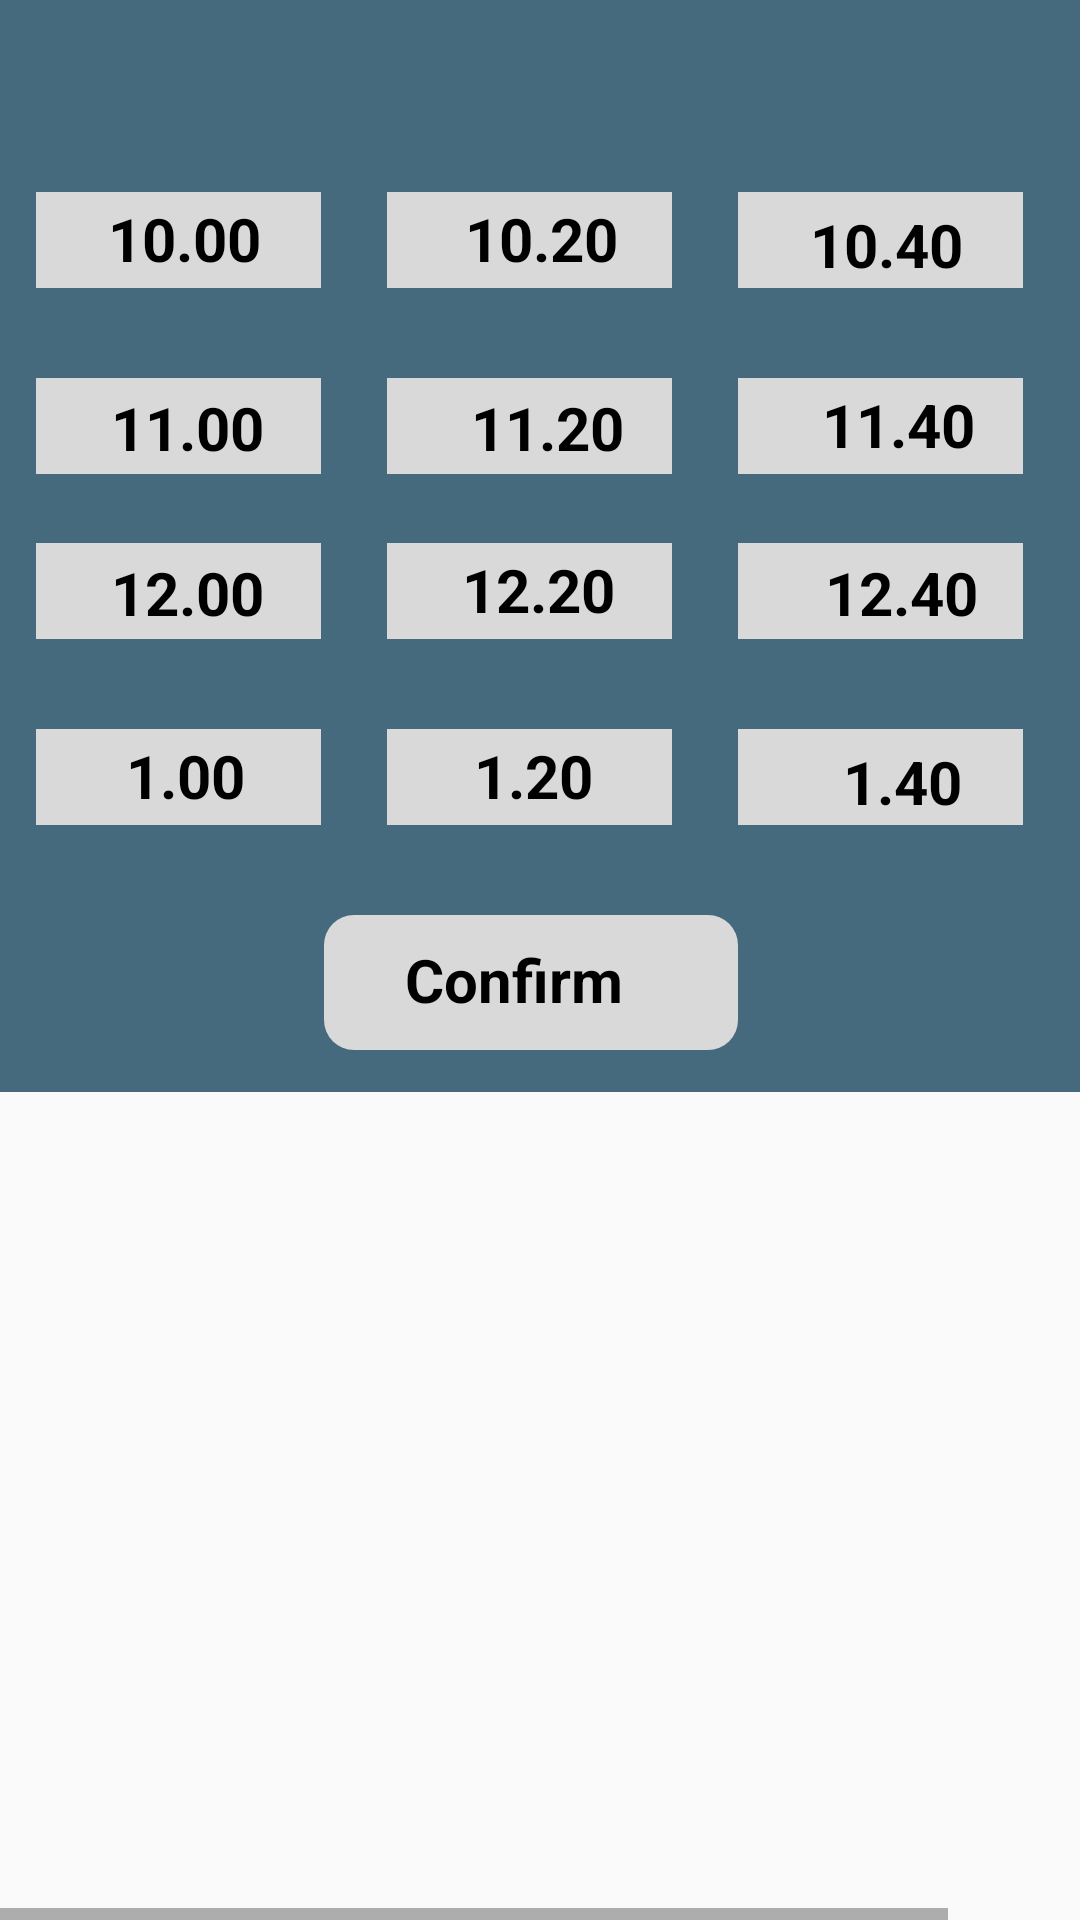

This screen was rendered from an Android layout file. Write that file and the resources it references.
<!-- AndroidManifest.xml: application theme AppTheme -->
<!-- res/layout/token.xml -->
<HorizontalScrollView xmlns:android="http://schemas.android.com/apk/res/android" xmlns:tools="http://schemas.android.com/tools"
	android:layout_width="match_parent" android:layout_height="wrap_content" >




			<RelativeLayout
				android:id="@+id/page_token_ek1"
				android:layout_marginTop="0dp"
				android:layout_marginStart="0dp"
				android:layout_width="wrap_content"
				android:layout_height="wrap_content">

				<View
					android:id="@+id/_bg__token_ek2"
					android:background="@drawable/_bg__token_ek2_shape"
					android:layout_marginStart="0dp"
					android:layout_marginTop="0dp"
					android:layout_width="410dp"
					android:layout_height="364dp" />


				<RelativeLayout
					android:id="@+id/basil_cross_solid_ek1"
					android:layout_marginTop="-2dp"
					android:layout_marginStart="304dp"
					android:layout_width="wrap_content"
					android:layout_height="wrap_content">

					<ImageView
						android:id="@+id/vector_ek90"
						android:src="@drawable/vector_ek90"
						android:contentDescription="vector_ek90"
						android:layout_marginStart="16.03dp"
						android:layout_marginTop="16.03dp"
						android:layout_width="17.91dp"
						android:layout_height="17.86dp" />

				</RelativeLayout>

				<View
					android:id="@+id/rectangle_103"
					android:background="@drawable/rectangle_103_shape"
					android:layout_marginStart="12dp"
					android:layout_marginTop="64dp"
					android:layout_width="95dp"
					android:layout_height="32dp" />

				<TextView
					android:id="@+id/_10_00"
					android:textStyle="bold"
					android:textSize="20sp"
					android:textColor="@color/rectangle_1_color"
					android:layout_marginLeft="36dp"
					android:layout_marginTop="66dp"
					android:layout_width="wrap_content"
					android:layout_height="wrap_content"
					android:text="@string/_10_00_string" />

				<View
					android:id="@+id/rectangle_104"
					android:background="@drawable/rectangle_104_shape"
					android:layout_marginStart="129dp"
					android:layout_marginTop="64dp"
					android:layout_width="95dp"
					android:layout_height="32dp" />

				<TextView
					android:id="@+id/_10_20"
					android:textStyle="bold"
					android:textSize="20sp"
					android:textColor="@color/rectangle_1_color"
					android:layout_marginLeft="155dp"
					android:layout_marginTop="66dp"
					android:layout_width="wrap_content"
					android:layout_height="wrap_content"
					android:text="@string/_10_20_string" />

				<View
					android:id="@+id/rectangle_105"
					android:background="@drawable/rectangle_105_shape"
					android:layout_marginStart="246dp"
					android:layout_marginTop="64dp"
					android:layout_width="95dp"
					android:layout_height="32dp" />

				<TextView
					android:id="@+id/_10_40"
					android:textStyle="bold"
					android:textSize="20sp"
					android:textColor="@color/rectangle_1_color"
					android:layout_marginLeft="270dp"
					android:layout_marginTop="68dp"
					android:layout_width="wrap_content"
					android:layout_height="wrap_content"
					android:text="@string/_10_40_string" />

				<View
					android:id="@+id/rectangle_106"
					android:background="@drawable/rectangle_106_shape"
					android:layout_marginStart="12dp"
					android:layout_marginTop="126dp"
					android:layout_width="95dp"
					android:layout_height="32dp" />

				<TextView
					android:id="@+id/_11_00"
					android:textStyle="bold"
					android:textSize="20sp"
					android:textColor="@color/rectangle_1_color"
					android:layout_marginLeft="37dp"
					android:layout_marginTop="129dp"
					android:layout_width="wrap_content"
					android:layout_height="wrap_content"
					android:text="@string/_11_00_string" />

				<View
					android:id="@+id/rectangle_107"
					android:background="@drawable/rectangle_107_shape"
					android:layout_marginStart="129dp"
					android:layout_marginTop="126dp"
					android:layout_width="95dp"
					android:layout_height="32dp" />

				<TextView
					android:id="@+id/_11_20"
					android:textStyle="bold"
					android:textSize="20sp"
					android:textColor="@color/rectangle_1_color"
					android:layout_marginLeft="157dp"
					android:layout_marginTop="129dp"
					android:layout_width="wrap_content"
					android:layout_height="wrap_content"
					android:text="@string/_11_20_string" />

				<View
					android:id="@+id/rectangle_108"
					android:background="@drawable/rectangle_108_shape"
					android:layout_marginStart="246dp"
					android:layout_marginTop="126dp"
					android:layout_width="95dp"
					android:layout_height="32dp" />

				<TextView
					android:id="@+id/_11_40"
					android:textStyle="bold"
					android:textSize="20sp"
					android:textColor="@color/rectangle_1_color"
					android:layout_marginLeft="274dp"
					android:layout_marginTop="128dp"
					android:layout_width="wrap_content"
					android:layout_height="wrap_content"
					android:text="@string/_11_40_string" />

				<View
					android:id="@+id/rectangle_109"
					android:background="@drawable/rectangle_109_shape"
					android:layout_marginStart="12dp"
					android:layout_marginTop="181dp"
					android:layout_width="95dp"
					android:layout_height="32dp" />

				<TextView
					android:id="@+id/_12_00"
					android:textStyle="bold"
					android:textSize="20sp"
					android:textColor="@color/rectangle_1_color"
					android:layout_marginLeft="37dp"
					android:layout_marginTop="184dp"
					android:layout_width="wrap_content"
					android:layout_height="wrap_content"
					android:text="@string/_12_00_string" />

				<View
					android:id="@+id/rectangle_110"
					android:background="@drawable/rectangle_110_shape"
					android:layout_marginStart="129dp"
					android:layout_marginTop="181dp"
					android:layout_width="95dp"
					android:layout_height="32dp" />

				<TextView
					android:id="@+id/_12_20"
					android:layout_width="wrap_content"
					android:layout_height="wrap_content"
					android:layout_marginLeft="154dp"
					android:layout_marginTop="183dp"
					android:text="@string/_12_20_string"
					android:textColor="@color/rectangle_1_color"
					android:textSize="20sp"
					android:textStyle="bold" />

				<View
					android:id="@+id/rectangle_111"
					android:background="@drawable/rectangle_111_shape"
					android:layout_marginStart="246dp"
					android:layout_marginTop="181dp"
					android:layout_width="95dp"
					android:layout_height="32dp" />

				<TextView
					android:id="@+id/_12_40"
					android:textStyle="bold"
					android:textSize="20sp"
					android:textColor="@color/rectangle_1_color"
					android:layout_marginLeft="275dp"
					android:layout_marginTop="184dp"
					android:layout_width="wrap_content"
					android:layout_height="wrap_content"
					android:text="@string/_12_40_string" />

				<View
					android:id="@+id/rectangle_112"
					android:background="@drawable/rectangle_112_shape"
					 android:layout_marginStart="12dp"
					android:layout_marginTop="243dp"
					android:layout_width="95dp"
					android:layout_height="32dp" />

				<TextView
					android:id="@+id/_1_00"
					android:textStyle="bold"
					android:textSize="20sp"
					android:textColor="@color/rectangle_1_color"
					android:layout_marginLeft="42dp"
					android:layout_marginTop="245dp"
					android:layout_width="wrap_content"
					android:layout_height="wrap_content"
					android:text="@string/_1_00_string" />

				<View
					android:id="@+id/rectangle_113"
					android:background="@drawable/rectangle_113_shape"
					android:layout_marginStart="129dp"
					android:layout_marginTop="243dp"
					android:layout_width="95dp"
					android:layout_height="32dp" />

				<TextView
					android:id="@+id/_1_20"
					android:textStyle="bold"
					android:textSize="20sp"
					android:textColor="@color/rectangle_1_color"
					android:layout_marginLeft="158dp"
					android:layout_marginTop="245dp"
					android:layout_width="wrap_content"
					android:layout_height="wrap_content"
					android:text="@string/_1_20_string" />

				<View
					android:id="@+id/rectangle_114"
					android:background="@drawable/rectangle_114_shape"
					android:layout_marginStart="246dp"
					android:layout_marginTop="243dp"
					android:layout_width="95dp"
					android:layout_height="32dp" />

				<TextView
					android:id="@+id/_1_40"
					android:textStyle="bold"
					android:textSize="20sp"
					android:textColor="@color/rectangle_1_color"
					android:layout_marginLeft="281dp"
					android:layout_marginTop="247dp"
					android:layout_width="wrap_content"
					android:layout_height="wrap_content"
					android:text="@string/_1_40_string" />

				<View
					android:id="@+id/rectangle_115_ek1"
					android:background="@drawable/rectangle_115_ek1_shape"
					android:layout_marginStart="108dp"
					android:layout_marginTop="305dp"
					android:layout_width="138dp"
					android:layout_height="45dp" />

				<TextView
					android:id="@+id/confirm"
					android:textStyle="bold"
					android:textSize="20sp"
					android:textColor="@color/rectangle_1_color"
					android:layout_marginLeft="135dp"
					android:layout_marginTop="313dp"
					android:layout_width="wrap_content"
					android:layout_height="wrap_content"
					android:text="@string/confirm_string" />


			</RelativeLayout>


</HorizontalScrollView>
<!-- resources referenced by this layout -->
<resources>
  <color name="rectangle_1_color">#000000</color>
  <!-- drawable rectangle_104_shape (drawable-nodpi) -->
  <?xml version="1.0" encoding="utf-8"?>
  <shape xmlns:android="http://schemas.android.com/apk/res/android"
  	android:shape="rectangle" >
  	<solid android:color="@color/rectangle_2_color" />
  </shape>
  <!-- drawable rectangle_105_shape (drawable-nodpi) -->
  <?xml version="1.0" encoding="utf-8"?>
  <shape xmlns:android="http://schemas.android.com/apk/res/android"
  	android:shape="rectangle" >
  	<solid android:color="@color/rectangle_2_color" />
  </shape>
  <!-- drawable rectangle_106_shape (drawable-nodpi) -->
  <?xml version="1.0" encoding="utf-8"?>
  <shape xmlns:android="http://schemas.android.com/apk/res/android"
  	android:shape="rectangle" >
  	<solid android:color="@color/rectangle_2_color" />
  </shape>
  <!-- drawable rectangle_107_shape (drawable-nodpi) -->
  <?xml version="1.0" encoding="utf-8"?>
  <shape xmlns:android="http://schemas.android.com/apk/res/android"
  	android:shape="rectangle" >
  	<solid android:color="@color/rectangle_2_color" />
  </shape>
  <!-- drawable rectangle_108_shape (drawable-nodpi) -->
  <?xml version="1.0" encoding="utf-8"?>
  <shape xmlns:android="http://schemas.android.com/apk/res/android"
  	android:shape="rectangle" >
  	<solid android:color="@color/rectangle_2_color" />
  </shape>
  <!-- drawable rectangle_109_shape (drawable-nodpi) -->
  <?xml version="1.0" encoding="utf-8"?>
  <shape xmlns:android="http://schemas.android.com/apk/res/android"
  	android:shape="rectangle" >
  	<solid android:color="@color/rectangle_2_color" />
  </shape>
  <!-- drawable rectangle_110_shape (drawable-nodpi) -->
  <?xml version="1.0" encoding="utf-8"?>
  <shape xmlns:android="http://schemas.android.com/apk/res/android"
  	android:shape="rectangle" >
  	<solid android:color="@color/rectangle_2_color" />
  </shape>
  <!-- drawable rectangle_111_shape (drawable-nodpi) -->
  <?xml version="1.0" encoding="utf-8"?>
  <shape xmlns:android="http://schemas.android.com/apk/res/android"
  	android:shape="rectangle" >
  	<solid android:color="@color/rectangle_2_color" />
  </shape>
  <!-- drawable rectangle_112_shape (drawable-nodpi) -->
  <?xml version="1.0" encoding="utf-8"?>
  <shape xmlns:android="http://schemas.android.com/apk/res/android"
  	android:shape="rectangle" >
  	<solid android:color="@color/rectangle_2_color" />
  </shape>
  <!-- drawable rectangle_113_shape (drawable-nodpi) -->
  <?xml version="1.0" encoding="utf-8"?>
  <shape xmlns:android="http://schemas.android.com/apk/res/android"
  	android:shape="rectangle" >
  	<solid android:color="@color/rectangle_2_color" />
  </shape>
  <!-- drawable rectangle_114_shape (drawable-nodpi) -->
  <?xml version="1.0" encoding="utf-8"?>
  <shape xmlns:android="http://schemas.android.com/apk/res/android"
  	android:shape="rectangle" >
  	<solid android:color="@color/rectangle_2_color" />
  </shape>
  <string name="_10_00_string">10.00</string>
  <string name="_10_20_string">10.20</string>
  <string name="_10_40_string">10.40</string>
  <string name="_11_00_string">11.00</string>
  <string name="_11_20_string">11.20</string>
  <string name="_11_40_string">11.40</string>
  <string name="_12_00_string">12.00</string>
  <string name="_12_20_string">12.20</string>
  <string name="_12_40_string">12.40</string>
  <string name="_1_00_string">1.00</string>
  <string name="_1_20_string">1.20</string>
  <string name="_1_40_string">1.40</string>
  <string name="confirm_string">Confirm</string>
  <style name="AppTheme" parent="Theme.AppCompat.Light.NoActionBar">
  		<item name="colorPrimary">@color/colorPrimary</item>
  		<item name="colorPrimaryDark">@color/colorPrimaryDark</item>
  		<item name="colorAccent">@color/colorAccent</item>
  	</style>
  <color name="_bg__support_ek2_color">#45697D</color>
  <color name="rectangle_2_color">#D9D9D9</color>
  <color name="colorPrimary">#008577</color>
  <color name="colorPrimaryDark">#00574B</color>
  <color name="colorAccent">#D81B60</color>
</resources>
